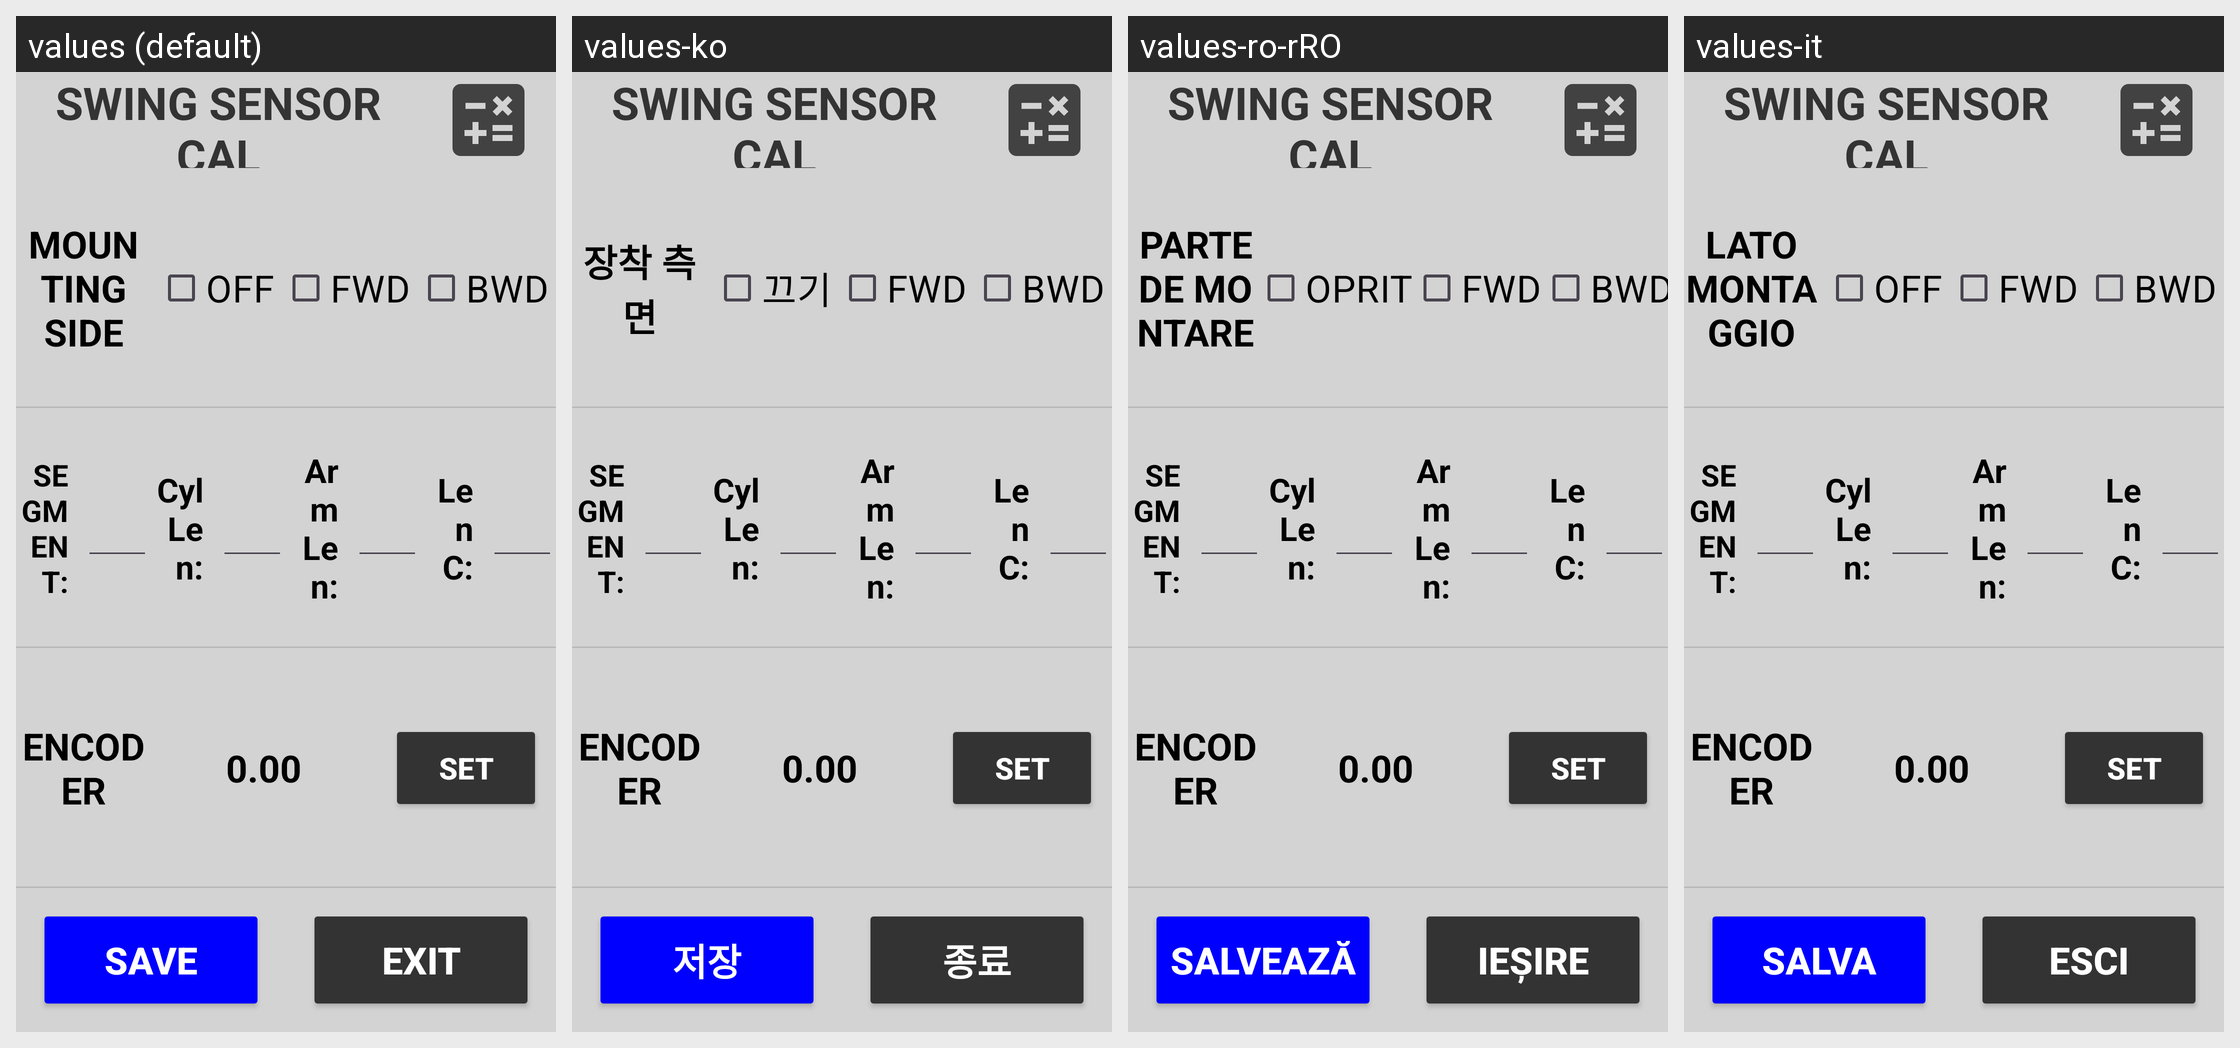

The Android screen above is rendered under several locales of the same app. Produce the string resources it draws, with the default and per-locale values.
Android screen res/layout/activity_slide_boom.xml rendered under 4 locales, left to right: values (default), values-ko, values-ro-rRO, values-it. Device: Nexus 5 (rendered at 1080×1920; each locale shown at half size, 540×960, under a caption strip naming it); theme Theme.Stx_dig.
Other locales in the repository, not shown: values-cs, values-da, values-de, values-el, values-en, values-es, values-fi, values-fr, values-is, values-ja, values-nl-rNL, values-no, values-pt, values-ru, values-sv, values-zh.
Strings drawn on this screen, with the default value and each locale's value (text and hints the layout hard-codes, and strings that could not be matched under every locale, appear in the picture but are not listed):

mounting_side
  values: MOUNTING SIDE
  values-ko: 장착 측면
  values-ro-rRO: PARTE DE MONTARE
  values-it: LATO MONTAGGIO

off
  values: OFF
  values-ko: 끄기
  values-ro-rRO: OPRIT
  values-it: OFF

save
  values: SAVE
  values-ko: 저장
  values-ro-rRO: SALVEAZĂ
  values-it: SALVA

exit
  values: EXIT
  values-ko: 종료
  values-ro-rRO: IEȘIRE
  values-it: ESCI
